Run: headless pygame with SDL's dummy video driver; simulated clock (each Clock.tick advances the game by its frame time, no real sleeping); random seed 0; keys injected as events and as key.get_pressed() state; no mouse input.
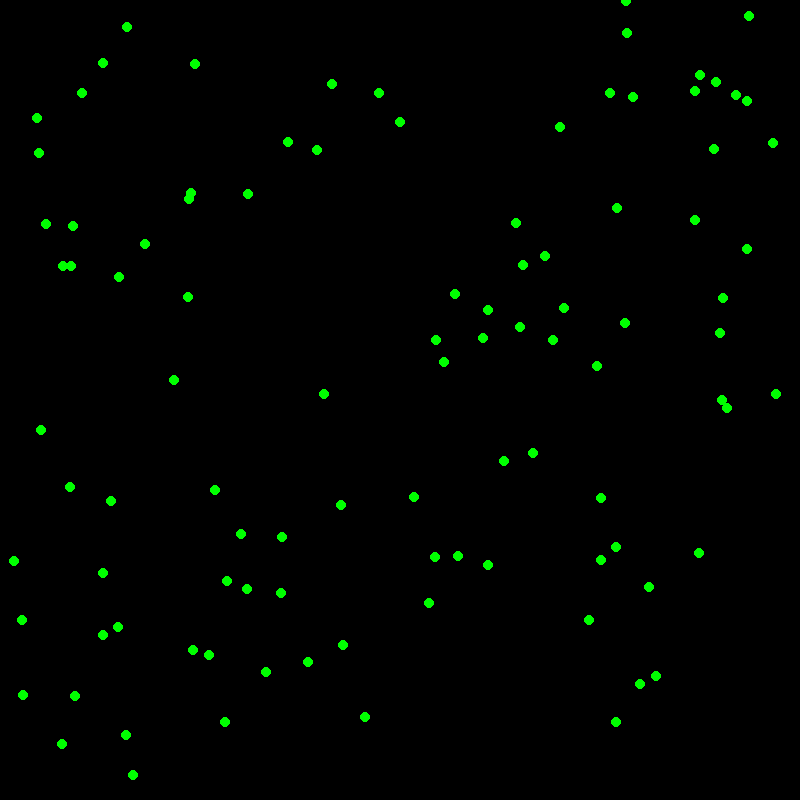
Frame 1 of 4 · flips 1–60 · no input
Frame 2 of 4 · flips 61–180 · tapped SPACE, RETURN · held RIGHT (→), D · screen unchanged from frame 1, image omitted
Frame 3 of 4 · flips 181–300 · held DOWN (↓), S · screen unchanged from frame 2, image omitted
Frame 4 of 4 · flips 301–420 · held LEFT (←), A, UP (↑), W · screen unchanged from frame 3, image omitted

The pygame program that drew these frames:

import pygame
import random
import math
#ehh I'll import player later. I think I'm just gonna play this easy.
pygame.init

screenX = 800
screenY = 800

#creates game screen and caption
screen = pygame.display.set_mode((screenX, screenY))
pygame.display.set_caption("leaves")

#game variables
doExit = False #variable to quit out of game loop
clock = pygame.time.Clock() #sets up a game clock to regulate game speed
ticker = 0

leafBlowers = []

def updateTicker():
    global ticker
    if ticker < 60:
        ticker += 1
    else:
        ticker = 0

def atan2(y, x):
    num = math.atan2(y, x) * (180/math.pi)
    if num > 0:
        return num
    else:
        return 180 + (180 - abs(num))
    
class temp:
    def __init__(self, xpos, ypos):
        self.xpos = xpos
        self.ypos = ypos

leafBlowers.append(temp(screenX/2, screenY/2))

class leafSpawner:
    def __init__(self, leaves):
        self.xpos = screenX/2 #position for the leaf spawner to be. This doesn't really affect anything but I thought it might be nice to have.
        self.ypos = screenY/2
        self.leaves = []
        for i in range(leaves): #creates a 2d list containing each leaf.
            YY = random.randint(0, screenY)
            self.leaves.append([random.randint(0, screenX), YY, 0, 0]) #xpos, ypos, xvelo, yvelo

    def draw(self, i):
            pygame.draw.circle(screen, (0, 255, 0), (self.leaves[i][0], self.leaves[i][1]), 5)

    def update(self):
        for i in range(len(self.leaves)):
            self.applyPhysics(i)
            self.draw(i)

    def applyPhysics(self, i):
        for j in range(len(leafBlowers)):
            angle = atan2(leafBlowers[j].xpos - self.leaves[i][0], leafBlowers[j].ypos - self.leaves[i][1])
            self.leaves[i][2] += math.cos(angle) * 1.5 #xVelo
            self.leaves[i][3] += math.sin(angle) * 1.5 #yVelo

    def drag(self, i):
        self.leaves[i][2] -= 2
        self.leaves[i][3] -= 2

    

leeevs = leafSpawner(100)

#BEGIN GAME LOOP######################################################
while not doExit:
   
    clock.tick(60) #FPS (frames per second)
    updateTicker()

    #pygame's way of listening for events (key presses, mouse clicks, etc)
    for event in pygame.event.get():
        if event.type == pygame.QUIT:
           doExit = True #lets you quit program

    leeevs.update()



    pygame.display.flip() #update graphics each game loop

#END GAME LOOP#######################################################
pygame.quit()
